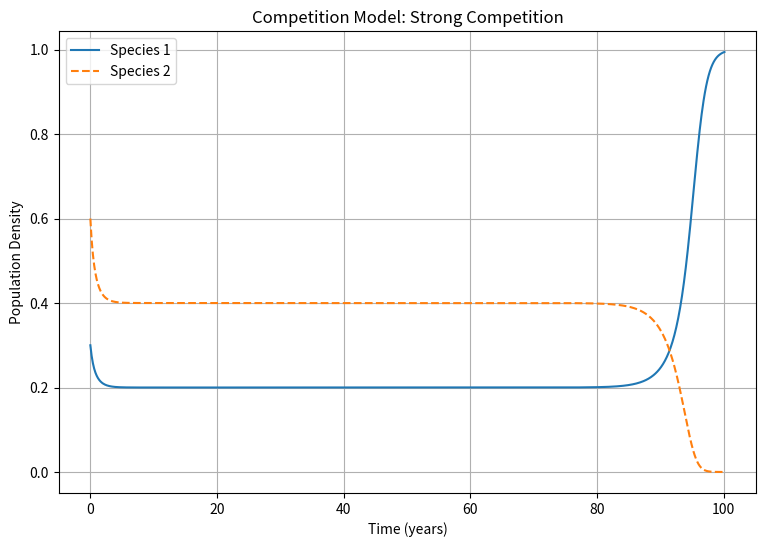
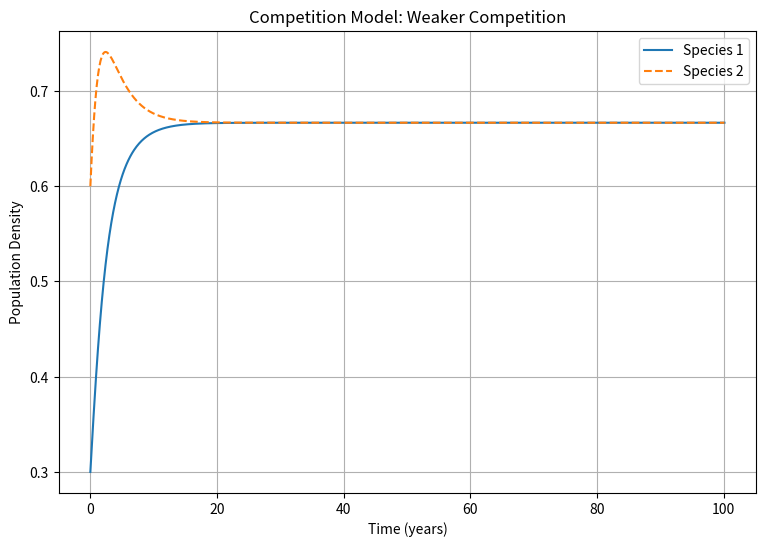

The matplotlib source for these figures, in order:
#!/usr/bin/env python3
# -*- coding: utf-8 -*-
"""
Created on Tue Oct  6 02:04:34 2026

@author: saadali
"""

import numpy as np
import matplotlib.pyplot as plt
from scipy.integrate import ode


def competition(t, N, a=1, b=2, c=1, d=3):
    """Calculate population change for two competing species."""

    dNdt = np.zeros(2)

    dNdt[0] = a*N[0]*(1-N[0]) - b*N[0]*N[1]
    dNdt[1] = c*N[1]*(1-N[1]) - d*N[0]*N[1]

    return dNdt


def run_competition(Ninitial, a, b, c, d):
    """Run the competition model using RK45."""

    dt = 0.1
    t_end = 100

    solver = ode(competition).set_integrator("dopri5")

    solver.set_initial_value(Ninitial, 0)
    solver.set_f_params(a, b, c, d)

    time = [0]
    populations = [Ninitial]

    while solver.successful() and solver.t < t_end:

        solver.integrate(solver.t + dt)

        time.append(solver.t)
        populations.append(solver.y.copy())

    return np.array(time), np.array(populations)


# CASE 1: STRONG COMPETITION

Ninitial = np.array([0.3, 0.6])

time1, N1 = run_competition(
    Ninitial,
    a=1,
    b=2,
    c=1,
    d=3
)


# CASE 2: WEAKER COMPETITION

time2, N2 = run_competition(
    Ninitial,
    a=1,
    b=0.5,
    c=1,
    d=0.5
)


# PLOT CASE 1

plt.figure(figsize=(9, 6))

plt.plot(time1, N1[:, 0], label="Species 1")
plt.plot(time1, N1[:, 1], "--", label="Species 2")

plt.xlabel("Time (years)")
plt.ylabel("Population Density")
plt.title("Competition Model: Strong Competition")
plt.legend()
plt.grid()
plt.show()


# PLOT CASE 2

plt.figure(figsize=(9, 6))

plt.plot(time2, N2[:, 0], label="Species 1")
plt.plot(time2, N2[:, 1], "--", label="Species 2")

plt.xlabel("Time (years)")
plt.ylabel("Population Density")
plt.title("Competition Model: Weaker Competition")
plt.legend()
plt.grid()
plt.show()


# Print final populations
print("Strong competition final populations:")
print(N1[-1])

print("Weaker competition final populations:")
print(N2[-1])
